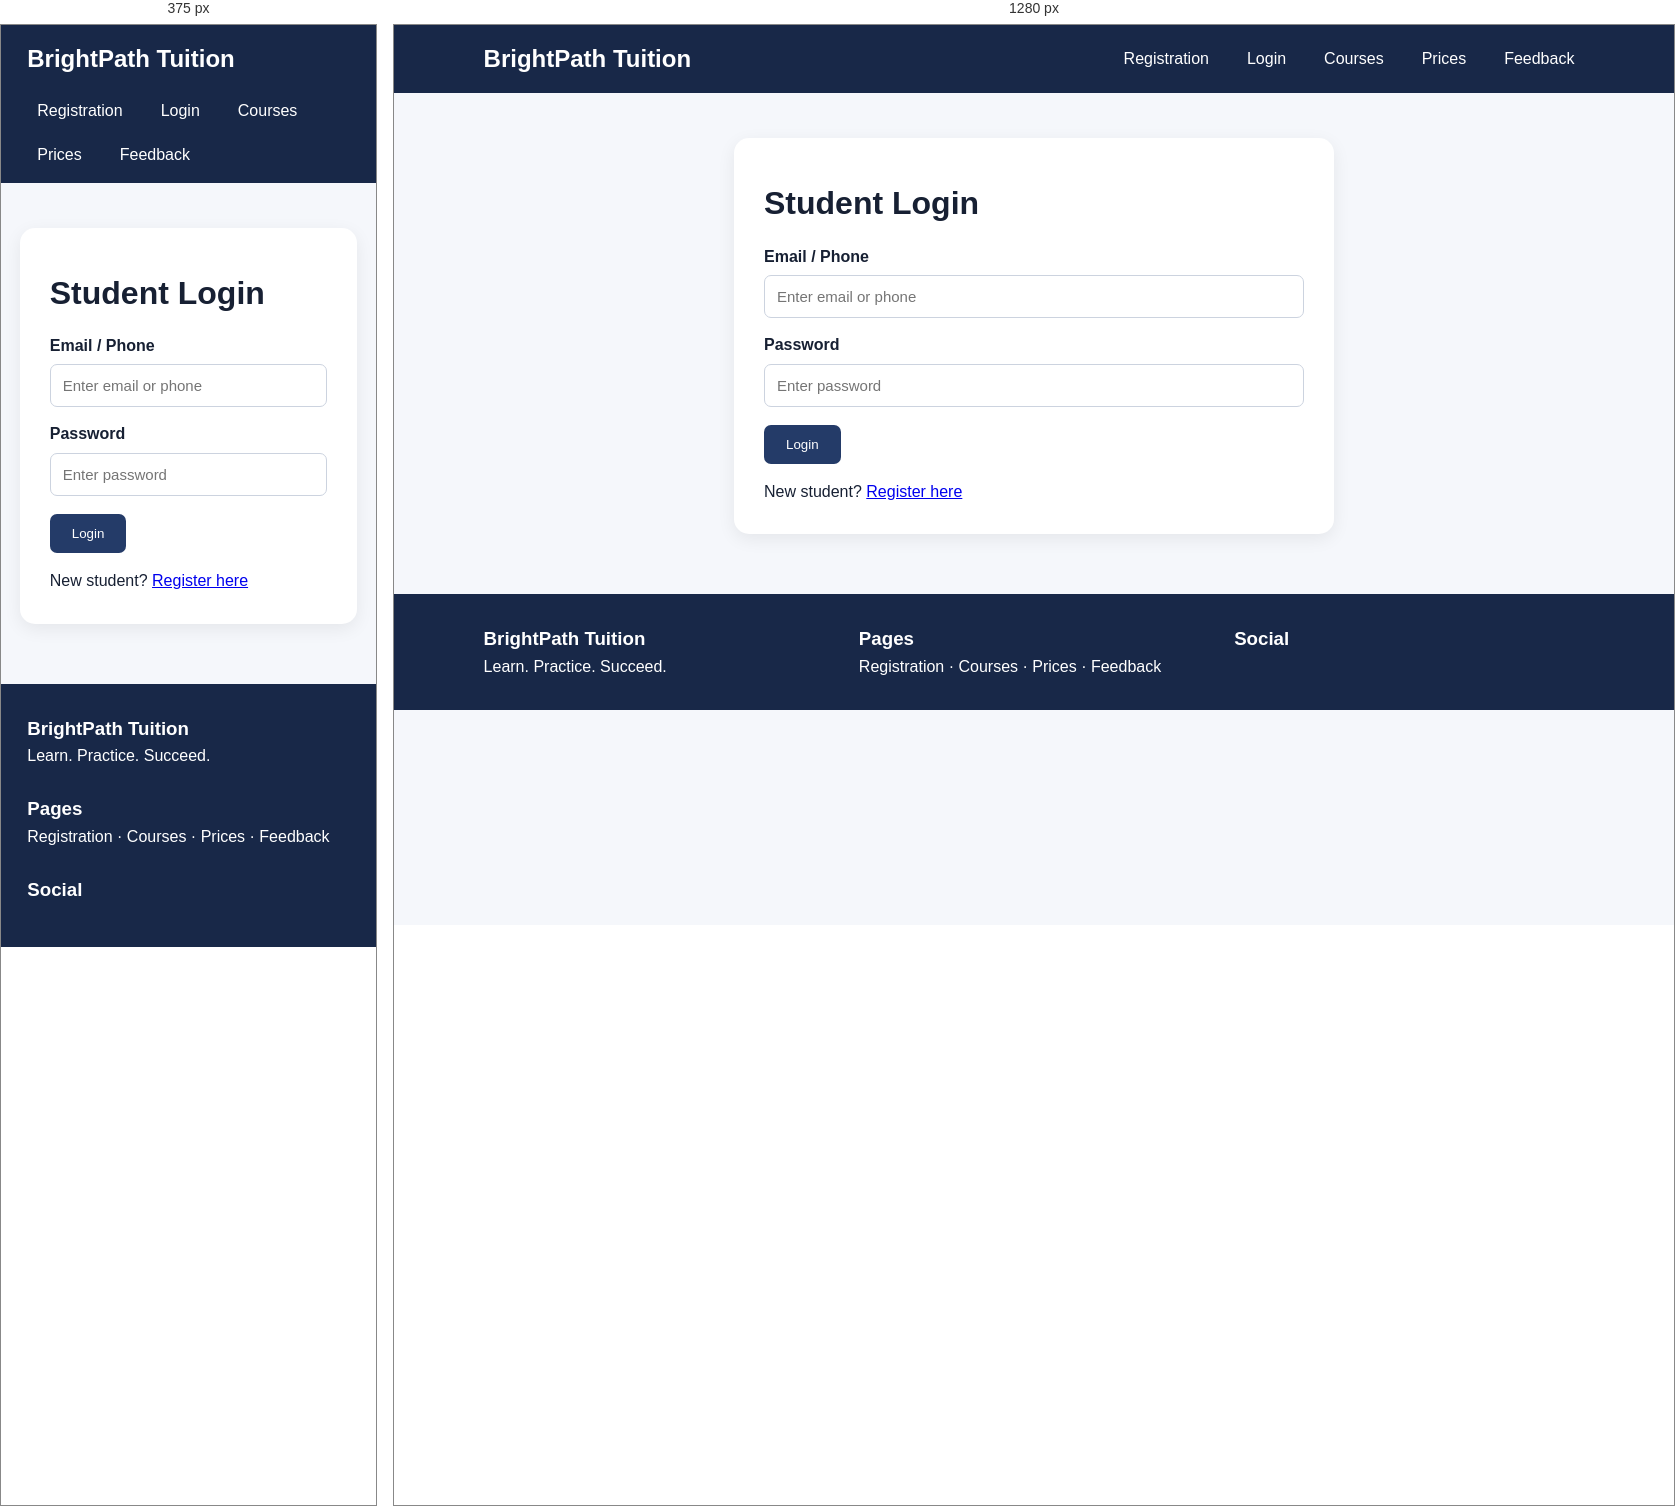
Rendered at 375 px and 1280 px, left to right.

<!-- file: login.html -->
<!DOCTYPE html><html><head><meta charset="UTF-8"><meta name="viewport" content="width=device-width,initial-scale=1.0"><title>BrightPath Tuition - Login</title><link rel="stylesheet" href="style.css"><link rel="stylesheet" href="https://cdnjs.cloudflare.com/ajax/libs/font-awesome/6.5.2/css/all.min.css"></head><body>
<nav><div class="logo">BrightPath Tuition</div><ul><li><a href="index.html">Registration</a></li><li><a href="login.html">Login</a></li><li><a href="courses.html">Courses</a></li><li><a href="pricing.html">Prices</a></li><li><a href="feedback.html">Feedback</a></li></ul></nav>
<div class="container"><form><div class="icon"><i class="fas fa-user-circle"></i></div><h1>Student Login</h1><label>Email / Phone</label><input type="text" placeholder="Enter email or phone"><label>Password</label><input type="password" placeholder="Enter password"><button type="button">Login</button><p style="margin-top:15px">New student? <a href="index.html">Register here</a></p></form></div>
<footer><div class="footer-grid"><div><h3>BrightPath Tuition</h3><p>Learn. Practice. Succeed.</p></div><div><h3>Pages</h3><p><a href="index.html">Registration</a> · <a href="courses.html">Courses</a> · <a href="pricing.html">Prices</a> · <a href="feedback.html">Feedback</a></p></div><div><h3>Social</h3><div class="social"><a href="#"><i class="fab fa-facebook"></i></a><a href="#"><i class="fab fa-instagram"></i></a><a href="#"><i class="fab fa-youtube"></i></a><a href="#"><i class="fab fa-whatsapp"></i></a></div></div></div></footer></body></html>

/* @media block from style.css */
@media(max-width:700px){nav{align-items:flex-start;flex-direction:column}.hero h1{font-size:32px}}